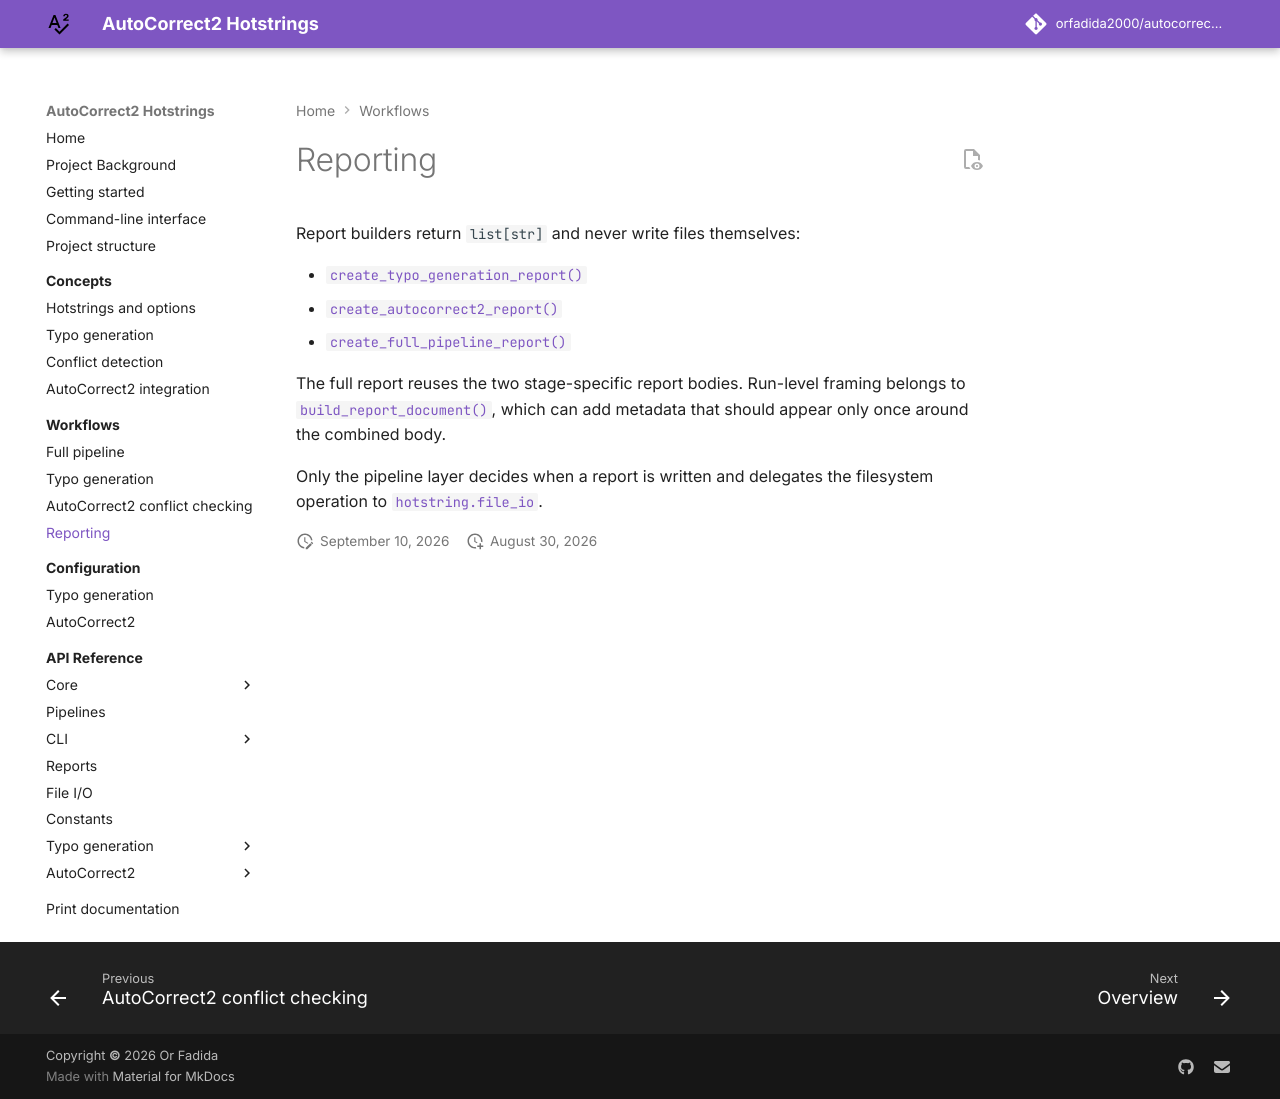

repository: orfadida2000/autocorrect2-hotstring-generation · page: workflows/reporting/index.html · generator: mkdocs

# Reporting

Report builders return `list[str]` and never write files themselves:

- [`create_typo_generation_report()`][hotstring.report.create_typo_generation_report]
- [`create_autocorrect2_report()`][hotstring.report.create_autocorrect2_report]
- [`create_full_pipeline_report()`][hotstring.report.create_full_pipeline_report]

The full report reuses the two stage-specific report bodies. Run-level framing
belongs to [`build_report_document()`][hotstring.report.build_report_document],
which can add metadata that should appear only once around the combined body.

Only the pipeline layer decides when a report is written and delegates the
filesystem operation to [`hotstring.file_io`][hotstring.file_io].
